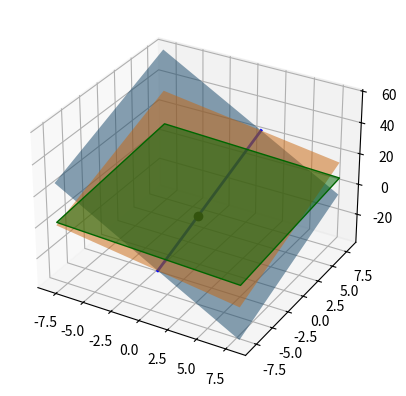

Here is the Python script that generated this plot:
import numpy as np
import matplotlib.pyplot as plt
from mpl_toolkits.mplot3d import Axes3D
fig = plt.figure()
ax = fig.add_subplot(111, projection='3d')

x, y = np.linspace(-8,8,100), np.linspace(-8,8,100)
X, Y = np.meshgrid(x,y)
Z1 = 11 - 4*X + 2*Y
Z2 = (16 - 2*X + 4*Y) / 2
Z3 = (17 - X + 2*Y) / 4

ax.plot_surface(X,Y,Z1, alpha=0.5, rstride=100, cstride=100)
ax.plot_surface(X,Y,Z2, alpha=0.5, rstride=100, cstride=100)


ax.plot((1,1),(-8,8),(-9,23), lw=2, c='b')
ax.plot_surface(X,Y,Z3, alpha=0.5, facecolors='g', rstride=100, cstride=100)
ax.plot((1,),(-2,),(3,), lw=2, c='k', marker='o')

plt.show()
